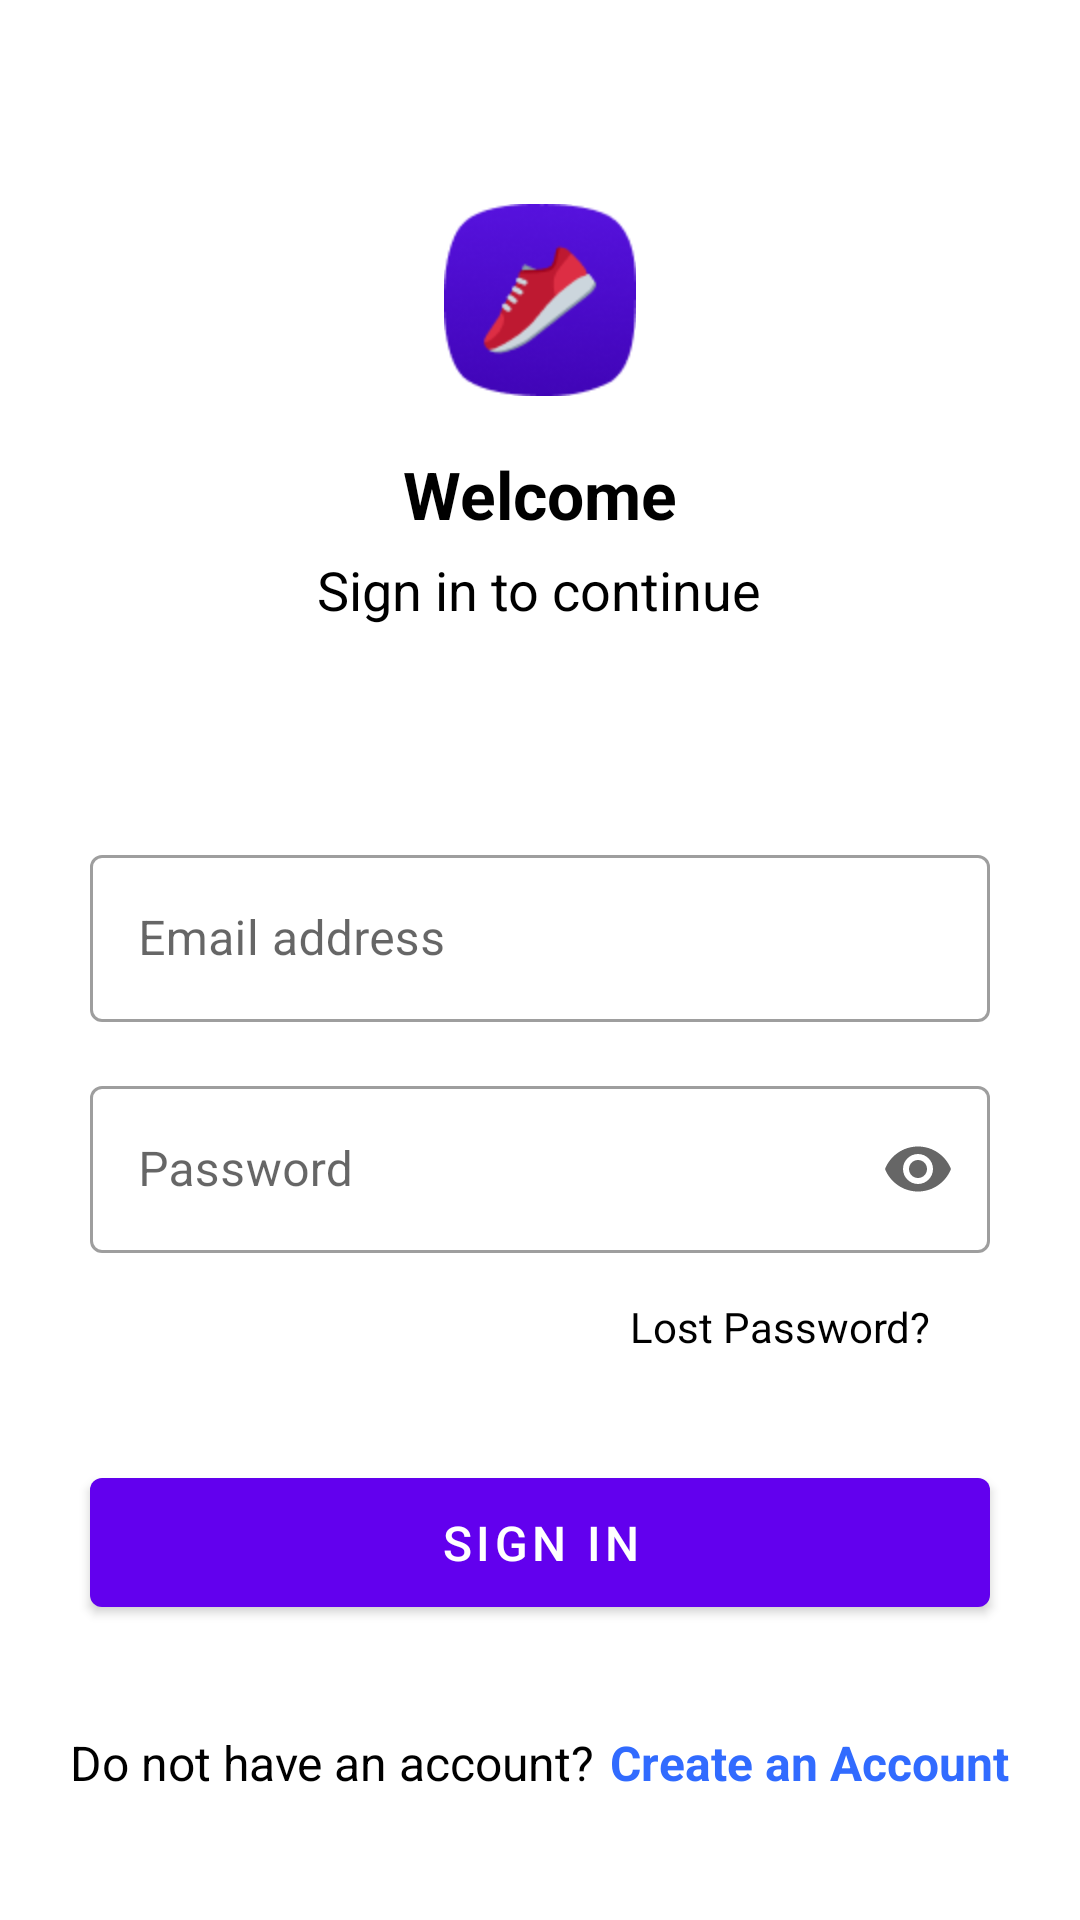

Reconstruct the res/layout file that produces this screen, plus the resources it refers to.
<!-- AndroidManifest.xml: application theme Theme.ShoesPlanet -->
<!-- res/layout/fragment_sign_in.xml -->
<?xml version="1.0" encoding="utf-8"?>
<layout xmlns:android="http://schemas.android.com/apk/res/android"
    xmlns:app="http://schemas.android.com/apk/res-auto"
    xmlns:tools="http://schemas.android.com/tools"
    >

    
    <LinearLayout
        android:id="@+id/frag_sign_in"
        android:layout_width="match_parent"
        android:layout_height="match_parent"
        android:orientation="vertical"
        tools:context=".onboarding.SignInFragment"
        >


        <LinearLayout
            android:layout_width="match_parent"
            android:layout_height="wrap_content"
            android:layout_marginTop="60dp"
            android:gravity="center"
            android:orientation="vertical"
            >

            <ImageView
                android:layout_width="80dp"
                android:layout_height="80dp"
                android:contentDescription="@string/app_logo"
                android:padding="8dp"
                android:src="@drawable/thumbnail"
                />

            <TextView
                android:layout_width="wrap_content"
                android:layout_height="wrap_content"
                android:layout_marginTop="10dp"
                android:text="@string/welcome"
                android:textColor="@color/black"
                android:textSize="22sp"
                android:textStyle="bold"
                />

            <TextView
                android:layout_width="wrap_content"
                android:layout_height="wrap_content"
                android:layout_marginTop="5dp"
                android:text="@string/sign_in"
                android:textColor="@color/black"
                android:textSize="18sp"
                />


        </LinearLayout>

        
        <LinearLayout
            android:layout_width="wrap_content"
            android:layout_height="wrap_content"
            android:layout_gravity="center"
            android:layout_marginTop="55dp"
            android:orientation="vertical"
            >

            
            <com.google.android.material.textfield.TextInputLayout
                style="@style/Widget.MaterialComponents.TextInputLayout.OutlinedBox"
                android:layout_width="@dimen/width_300"
                android:layout_height="wrap_content"
                android:layout_marginTop="16dp"
                android:hint="@string/email_address"
                >

                <com.google.android.material.textfield.TextInputEditText
                    android:layout_width="match_parent"
                    android:layout_height="match_parent"
                    android:inputType="textEmailAddress"
                    />

            </com.google.android.material.textfield.TextInputLayout>

            
            <com.google.android.material.textfield.TextInputLayout
                style="@style/Widget.MaterialComponents.TextInputLayout.OutlinedBox"
                android:layout_width="@dimen/width_300"
                android:layout_height="wrap_content"
                android:layout_marginTop="16dp"
                android:hint="@string/password"
                app:endIconMode="password_toggle"
                >

                <com.google.android.material.textfield.TextInputEditText
                    android:layout_width="match_parent"
                    android:layout_height="match_parent"
                    android:inputType="textPassword"
                    />

            </com.google.android.material.textfield.TextInputLayout>

            <TextView
                android:layout_width="wrap_content"
                android:layout_height="wrap_content"
                android:layout_marginStart="180dp"
                android:layout_marginTop="15dp"
                android:text="@string/lost_password"
                android:textColor="@color/black"
                />

        </LinearLayout>

        
        <com.google.android.material.button.MaterialButton
            android:id="@+id/btn_sign_in"
            android:layout_width="@dimen/width_300"
            android:layout_height="55dp"
            android:layout_gravity="center"
            android:layout_marginTop="35dp"
            android:text="@string/sign_in_btn"
            android:textSize="16sp"
            />

        <LinearLayout
            android:layout_width="wrap_content"
            android:layout_height="wrap_content"
            android:layout_gravity="center"
            android:layout_marginTop="35dp"
            android:orientation="horizontal"
            >

            <TextView
                android:layout_width="wrap_content"
                android:layout_height="wrap_content"
                android:text="@string/no_account"
                android:textColor="@color/black"
                android:textSize="16sp"
                />

            <TextView
                android:id="@+id/btn_create_account"
                android:layout_width="wrap_content"
                android:layout_height="wrap_content"
                android:layout_marginStart="5dp"
                android:text="@string/create_account"
                android:textColor="#316bff"
                android:textSize="16sp"
                android:textStyle="bold"
                />

        </LinearLayout>

    </LinearLayout>
</layout>
<!-- resources referenced by this layout -->
<resources>
  <color name="black">#FF000000</color>
  <dimen name="width_300">300dp</dimen>
  <!-- drawable thumbnail: png bitmap (drawable, 9341 bytes) -->
  <string name="app_logo">Logo</string>
  <string name="create_account">Create an Account</string>
  <string name="email_address">Email address</string>
  <string name="lost_password">Lost Password?</string>
  <string name="no_account">Do not have an account?</string>
  <string name="password">Password</string>
  <string name="sign_in">Sign in to continue</string>
  <string name="sign_in_btn">Sign In</string>
  <string name="welcome">Welcome</string>
  <style name="Theme.ShoesPlanet" parent="Theme.MaterialComponents.DayNight.DarkActionBar">
          
          <item name="colorPrimary">@color/purple_500</item>
          <item name="colorPrimaryVariant">@color/purple_700</item>
          <item name="colorOnPrimary">@color/white</item>
          
          <item name="colorSecondary">@color/teal_200</item>
          <item name="colorSecondaryVariant">@color/teal_700</item>
          <item name="colorOnSecondary">@color/black</item>
          
          <item name="android:statusBarColor">?attr/colorPrimaryVariant</item>
          
      </style>
  <color name="purple_500">#FF6200EE</color>
  <color name="purple_700">#FF3700B3</color>
  <color name="white">#FFFFFFFF</color>
  <color name="teal_200">#FFBB86FC</color>
  <color name="teal_700">#FF6200EE</color>
</resources>
